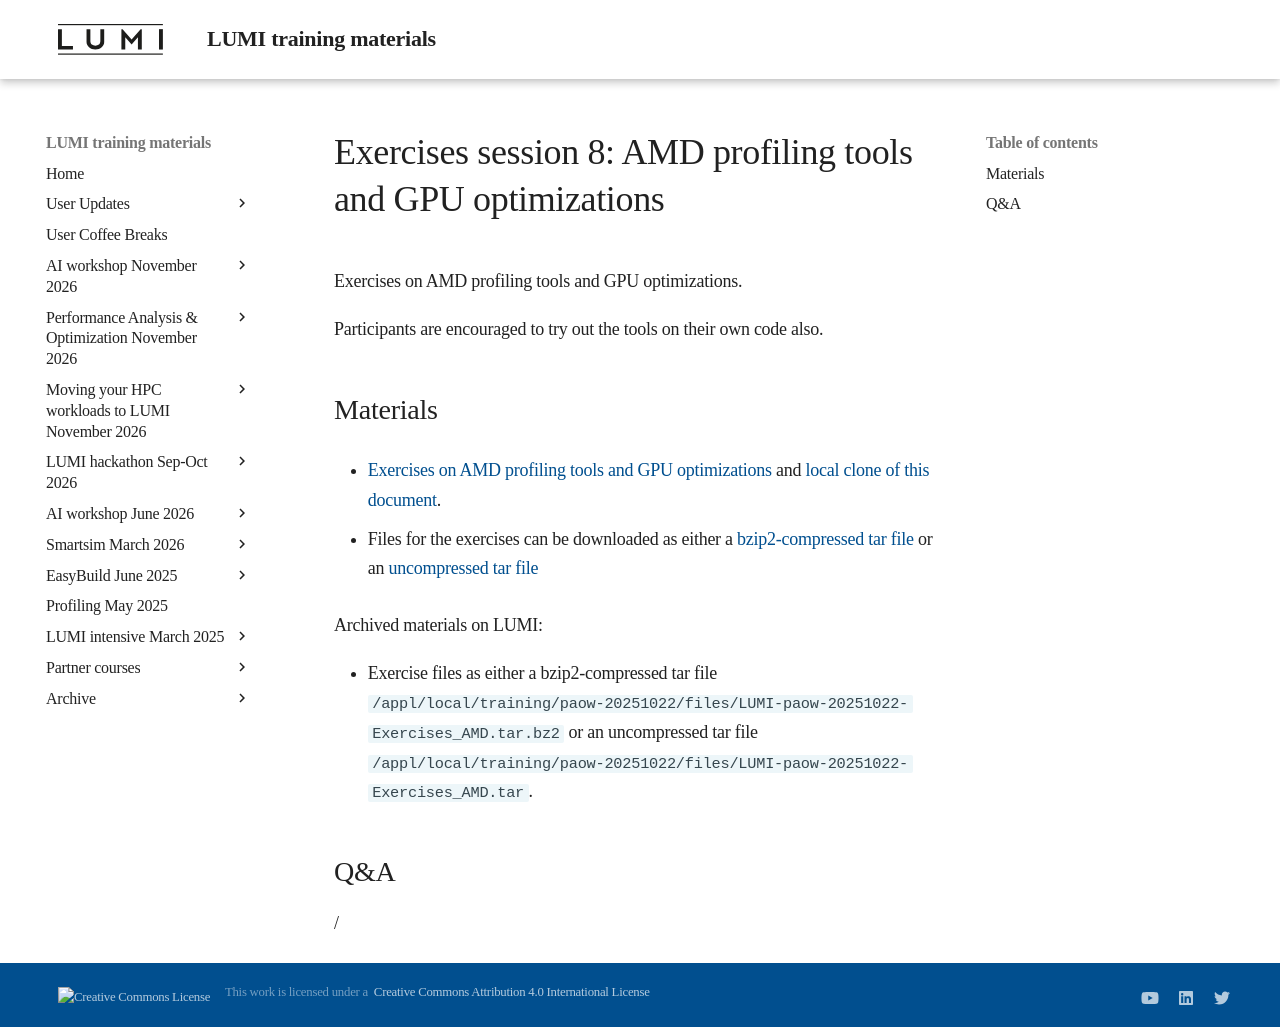

repository: Lumi-supercomputer/LUMI-training-materials · page: paow-20251022/ME204_AMD_tools_2/index.html · generator: mkdocs

# Exercises session 8: AMD profiling tools and GPU optimizations

Exercises on AMD profiling tools and GPU optimizations.

Participants are encouraged to try out the tools on their own code also.


## Materials

<!--
No materials available at the moment.
-->

-   [Exercises on AMD profiling tools and GPU optimizations](https://hackmd.io/@sfantao/lumi-training-tal-2025)
    and [local clone of this document](exercises_AMD_hackmd.md).

-   Files for the exercises can be downloaded as either a
    [bzip2-compressed tar file](https://462000265.lumidata.eu/paow-20251022/files/LUMI-paow-20251022-Exercises_AMD.tar.bz2)
    or an [uncompressed tar file](https://462000265.lumidata.eu/paow-20251022/files/LUMI-paow-20251022-Exercises_AMD.tar)

<!--
-   [Basic examples](https://hackmd.io/@sfantao/lumi-training-oslo2024-basic-examples)

    Local copy as as [HTML file](https://462000265.lumidata.eu/paow-20251022/files/LUMI-paow-20251022-basic-examples.html)[^1]
    or as as [MHTML file](https://462000265.lumidata.eu/paow-20251022/files/LUMI-paow-20251022-basic-examples.mhtml)[^2]

-   [Advanced Omniperf examples part 1](https://hackmd.io/@sfantao/lumi-training-oslo2024-advanced-omniperf1): Exercises 1-4

    Local copy as as [HTML file](https://462000265.lumidata.eu/paow-20251022/files/LUMI-paow-20251022-advanced-omniperf-examples-1.html)[^1]
    or as as [MHTML file](https://462000265.lumidata.eu/paow-20251022/files/LUMI-paow-20251022-advanced-omniperf-examples-1.mhtml)[^2]

-   [Advanced Omniperf examples part 2](https://hackmd.io/@sfantao/lumi-training-oslo2024-advanced-omniperf2): Exercise 5

    Local copy as as [HTML file](https://462000265.lumidata.eu/paow-20251022/files/LUMI-paow-20251022-advanced-omniperf-examples-2.html)[^1]
    or as as [MHTML file](https://462000265.lumidata.eu/paow-20251022/files/LUMI-paow-20251022-advanced-omniperf-examples-2.mhtml)[^2]

[^1]: Single-page HTML with embedded figures, but some layout issues.

[^2]: Supported by several Chromium-based browsers, but currently due 
to the way the pages are served, the page will be downloaded.
-->

Archived materials on LUMI:

-   Exercise files as either a
    bzip2-compressed tar file `/appl/local/training/paow-20251022/files/LUMI-paow-20251022-Exercises_AMD.tar.bz2` or
    an uncompressed tar file `/appl/local/training/paow-20251022/files/LUMI-paow-20251022-Exercises_AMD.tar`.


## Q&A

/
